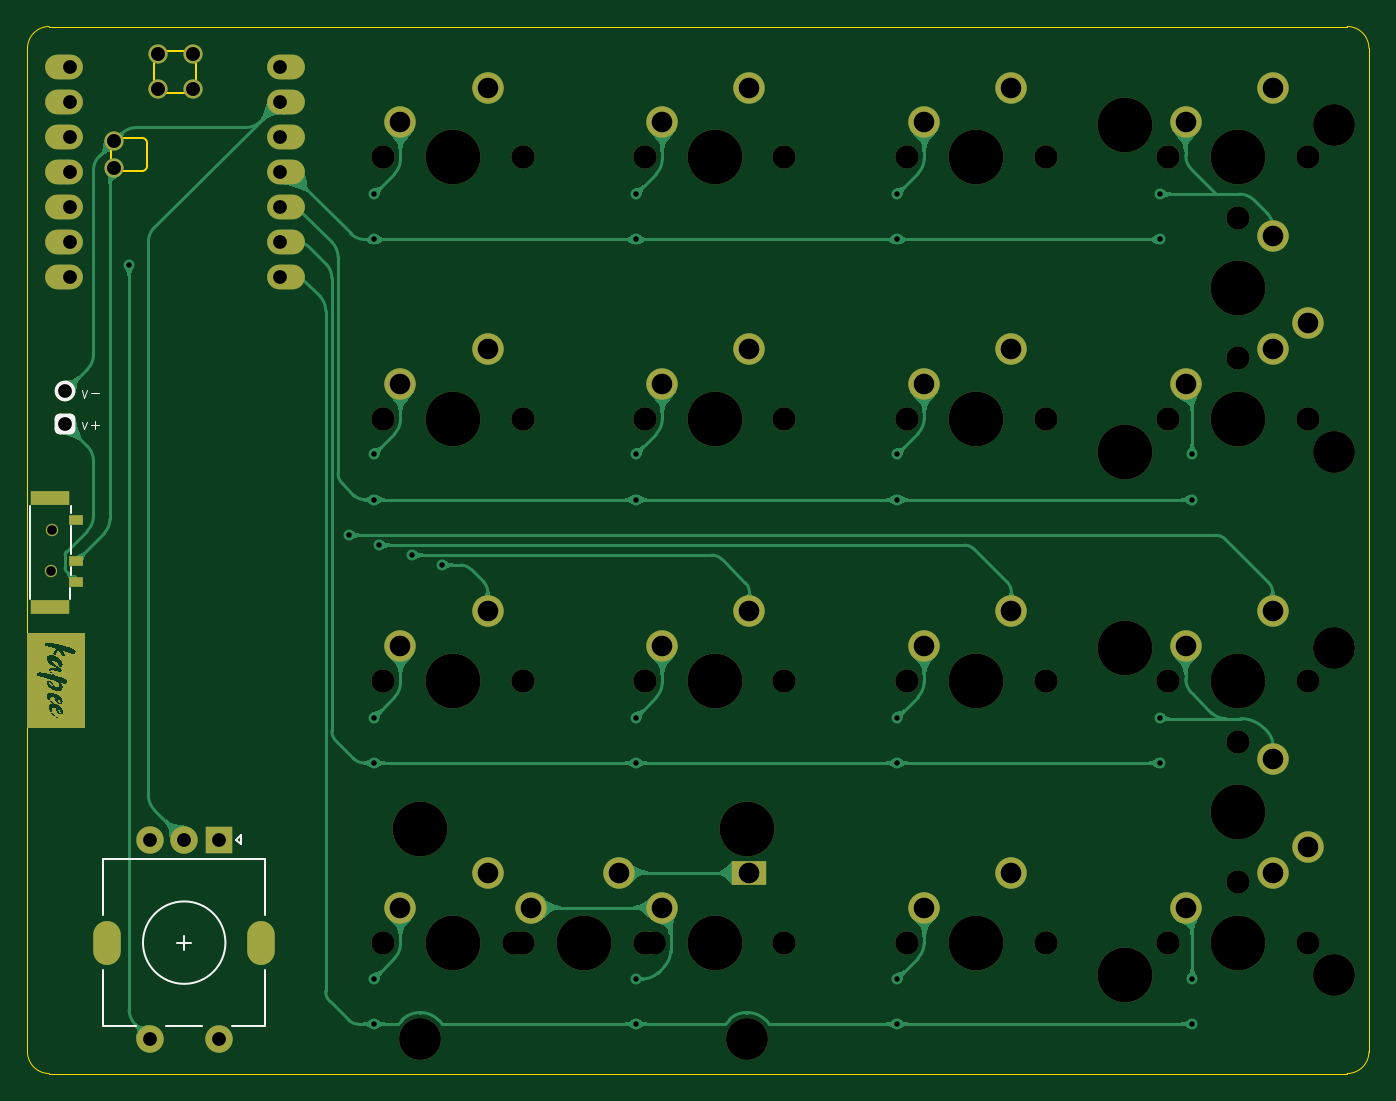
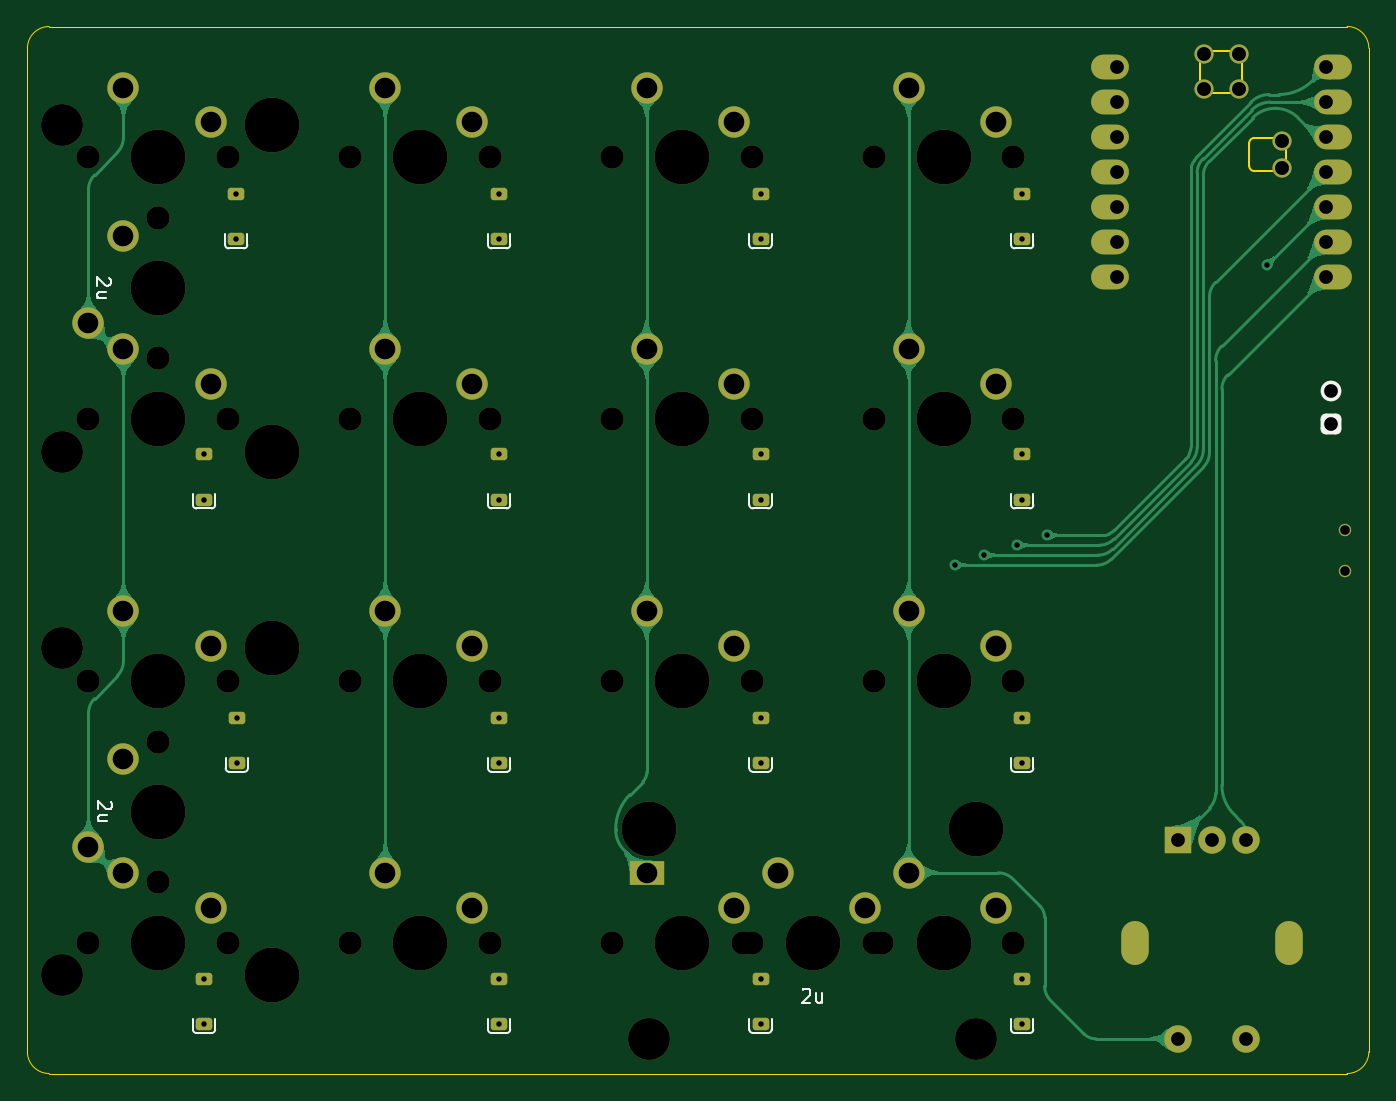
Circuit board: 11 layer files. Board 97.6 x 76.2 mm.
- bottom_copper: kapeebar-a-B_Cu.gbr (61559 bytes)
- bottom_mask: kapeebar-a-B_Mask.gbr (8196 bytes)
- paste: kapeebar-a-B_Paste.gbr (2203 bytes)
- bottom_silk: kapeebar-a-B_Silkscreen.gbr (8961 bytes)
- outline: kapeebar-a-Edge_Cuts.gbr (2102 bytes)
- top_copper: kapeebar-a-F_Cu.gbr (156799 bytes)
- top_mask: kapeebar-a-F_Mask.gbr (47299 bytes)
- paste: kapeebar-a-F_Paste.gbr (669 bytes)
- top_silk: kapeebar-a-F_Silkscreen.gbr (2679 bytes)
- drill: kapeebar-a-NPTH.drl (1828 bytes)
- drill: kapeebar-a-PTH.drl (2253 bytes)

=== bottom_copper: kapeebar-a-B_Cu.gbr (61559 bytes, source omitted) ===
=== bottom_mask: kapeebar-a-B_Mask.gbr (8196 bytes, source omitted) ===
=== paste: kapeebar-a-B_Paste.gbr (2203 bytes, source withheld) ===
=== bottom_silk: kapeebar-a-B_Silkscreen.gbr (8961 bytes, source omitted) ===
=== outline: kapeebar-a-Edge_Cuts.gbr ===
%TF.GenerationSoftware,KiCad,Pcbnew,(7.0.0)*%
%TF.CreationDate,2023-06-29T20:35:03+03:00*%
%TF.ProjectId,kapeebar-a,6b617065-6562-4617-922d-612e6b696361,rev?*%
%TF.SameCoordinates,Original*%
%TF.FileFunction,Profile,NP*%
%FSLAX46Y46*%
G04 Gerber Fmt 4.6, Leading zero omitted, Abs format (unit mm)*
G04 Created by KiCad (PCBNEW (7.0.0)) date 2023-06-29 20:35:03*
%MOMM*%
%LPD*%
G01*
G04 APERTURE LIST*
%TA.AperFunction,Profile*%
%ADD10C,0.100000*%
%TD*%
%TA.AperFunction,Profile*%
%ADD11C,0.120000*%
%TD*%
G04 APERTURE END LIST*
D10*
X229031200Y-125050000D02*
X134574950Y-125050000D01*
X229031250Y-125050050D02*
G75*
G03*
X230618750Y-123462500I-50J1587550D01*
G01*
X134574950Y-48849950D02*
G75*
G03*
X132987450Y-50437500I50J-1587550D01*
G01*
X230618700Y-50437500D02*
G75*
G03*
X229031250Y-48850000I-1587500J0D01*
G01*
X134574950Y-48850000D02*
X229031250Y-48850000D01*
X230618750Y-123462500D02*
X230618750Y-50437500D01*
X132987500Y-123462500D02*
G75*
G03*
X134574950Y-125050000I1587500J0D01*
G01*
X132987450Y-123462500D02*
X132987450Y-50437500D01*
D11*
%TO.C,U1*%
X139030220Y-58685380D02*
X139030220Y-57643980D01*
X139716020Y-56958180D02*
X141316220Y-56958180D01*
X141316220Y-59371180D02*
X139716020Y-59371180D01*
X141697220Y-57339180D02*
X141697220Y-58990180D01*
X142205220Y-52970380D02*
X142205220Y-51293980D01*
X142891020Y-50608180D02*
X144567420Y-50608180D01*
X142891020Y-53656180D02*
X144567420Y-53656180D01*
X145253220Y-52970380D02*
X145253220Y-51293980D01*
X139716020Y-59371180D02*
G75*
G03*
X139030220Y-58685380I-438047J247753D01*
G01*
X139030220Y-57643980D02*
G75*
G03*
X139716020Y-56958180I247753J438047D01*
G01*
X141697220Y-57339180D02*
G75*
G03*
X141316220Y-56958180I-380999J1D01*
G01*
X141316220Y-59371180D02*
G75*
G03*
X141697220Y-58990180I1J380999D01*
G01*
X142891020Y-53656180D02*
G75*
G03*
X142205220Y-52970380I-438047J247753D01*
G01*
X142205220Y-51293980D02*
G75*
G03*
X142891020Y-50608180I247753J438047D01*
G01*
X145253220Y-52970380D02*
G75*
G03*
X144567420Y-53656180I-247753J-438047D01*
G01*
X144567420Y-50608180D02*
G75*
G03*
X145253220Y-51293980I438050J-247750D01*
G01*
%TD*%
M02*

=== top_copper: kapeebar-a-F_Cu.gbr (156799 bytes, source omitted) ===
=== top_mask: kapeebar-a-F_Mask.gbr (47299 bytes, source omitted) ===
=== paste: kapeebar-a-F_Paste.gbr ===
%TF.GenerationSoftware,KiCad,Pcbnew,(7.0.0)*%
%TF.CreationDate,2023-06-29T20:35:03+03:00*%
%TF.ProjectId,kapeebar-a,6b617065-6562-4617-922d-612e6b696361,rev?*%
%TF.SameCoordinates,Original*%
%TF.FileFunction,Paste,Top*%
%TF.FilePolarity,Positive*%
%FSLAX46Y46*%
G04 Gerber Fmt 4.6, Leading zero omitted, Abs format (unit mm)*
G04 Created by KiCad (PCBNEW (7.0.0)) date 2023-06-29 20:35:03*
%MOMM*%
%LPD*%
G01*
G04 APERTURE LIST*
%ADD10R,1.000000X0.700000*%
%ADD11R,2.800000X1.000000*%
G04 APERTURE END LIST*
D10*
%TO.C,switch*%
X136549999Y-84743749D03*
X136549999Y-87743749D03*
X136549999Y-89243749D03*
D11*
X134649999Y-83143749D03*
X134649999Y-91093749D03*
%TD*%
M02*

=== top_silk: kapeebar-a-F_Silkscreen.gbr (2679 bytes, source withheld) ===
=== drill: kapeebar-a-NPTH.drl ===
M48
; DRILL file {KiCad (7.0.0)} date Thu Jun 29 20:35:00 2023
; FORMAT={-:-/ absolute / inch / decimal}
; #@! TF.CreationDate,2023-06-29T20:35:00+03:00
; #@! TF.GenerationSoftware,Kicad,Pcbnew,(7.0.0)
; #@! TF.FileFunction,NonPlated,1,2,NPTH
FMAT,2
INCH
; #@! TA.AperFunction,NonPlated,NPTH,ComponentDrill
T1C0.0276
; #@! TA.AperFunction,NonPlated,NPTH,ComponentDrill
T2C0.0591
; #@! TA.AperFunction,NonPlated,NPTH,ComponentDrill
T3C0.0670
; #@! TA.AperFunction,NonPlated,NPTH,ComponentDrill
T4C0.1200
; #@! TA.AperFunction,NonPlated,NPTH,ComponentDrill
T5C0.1570
%
G90
G05
T1
X5.3031Y-3.484
X5.3051Y-3.3659
T3
X6.2545Y-2.2982
X6.2545Y-3.0482
X6.2545Y-3.7982
X6.2545Y-4.5482
X6.6295Y-4.5482
X6.6545Y-2.2982
X6.6545Y-3.0482
X6.6545Y-3.7982
X6.6545Y-4.5482
X7.0045Y-2.2982
X7.0045Y-3.0482
X7.0045Y-3.7982
X7.0045Y-4.5482
X7.0295Y-4.5482
X7.4045Y-2.2982
X7.4045Y-3.0482
X7.4045Y-3.7982
X7.4045Y-4.5482
X7.7548Y-2.2982
X7.7548Y-3.0482
X7.7548Y-3.7982
X7.7548Y-4.5482
X8.1548Y-2.2982
X8.1548Y-3.0482
X8.1548Y-3.7982
X8.1548Y-4.5482
X8.5045Y-2.2982
X8.5045Y-3.0482
X8.5045Y-3.7982
X8.5045Y-4.5482
X8.7045Y-2.4732
X8.7045Y-2.8732
X8.7045Y-3.9732
X8.7045Y-4.3732
X8.9045Y-2.2982
X8.9045Y-3.0482
X8.9045Y-3.7982
X8.9045Y-4.5482
T4
X6.361Y-4.8232
X7.298Y-4.8232
X8.9795Y-2.2047
X8.9795Y-3.1417
X8.9795Y-3.7047
X8.9795Y-4.6417
T5
X6.361Y-4.2232
X6.4545Y-2.2982
X6.4545Y-3.0482
X6.4545Y-3.7982
X6.4545Y-4.5482
X6.8295Y-4.5482
X7.2045Y-2.2982
X7.2045Y-3.0482
X7.2045Y-3.7982
X7.2045Y-4.5482
X7.298Y-4.2232
X7.9548Y-2.2982
X7.9548Y-3.0482
X7.9548Y-3.7982
X7.9548Y-4.5482
X8.3795Y-2.2047
X8.3795Y-3.1417
X8.3795Y-3.7047
X8.3795Y-4.6417
X8.7045Y-2.2982
X8.7045Y-2.6732
X8.7045Y-3.0482
X8.7045Y-3.7982
X8.7045Y-4.1732
X8.7045Y-4.5482
T2
G00X5.4643Y-4.5226
M15
G01X5.4643Y-4.5738
M16
G05
G00X5.9053Y-4.5226
M15
G01X5.9053Y-4.5738
M16
G05
T0
M30

=== drill: kapeebar-a-PTH.drl ===
M48
; DRILL file {KiCad (7.0.0)} date Thu Jun 29 20:35:00 2023
; FORMAT={-:-/ absolute / inch / decimal}
; #@! TF.CreationDate,2023-06-29T20:35:00+03:00
; #@! TF.GenerationSoftware,Kicad,Pcbnew,(7.0.0)
; #@! TF.FileFunction,Plated,1,2,PTH
FMAT,2
INCH
; #@! TA.AperFunction,Plated,PTH,ViaDrill
T1C0.0157
; #@! TA.AperFunction,Plated,PTH,ComponentDrill
T2C0.0157
; #@! TA.AperFunction,Plated,PTH,ComponentDrill
T3C0.0394
; #@! TA.AperFunction,Plated,PTH,ComponentDrill
T4C0.0400
; #@! TA.AperFunction,Plated,PTH,ComponentDrill
T5C0.0590
; #@! TA.AperFunction,Plated,PTH,ComponentDrill
T6C0.0591
%
G90
G05
T1
X5.5271Y-2.6063
X6.157Y-3.3809
X6.2436Y-3.4094
X6.3381Y-3.438
X6.4227Y-3.4665
T2
X6.2289Y-2.4035
X6.2289Y-2.5335
X6.2289Y-3.1487
X6.2289Y-3.2786
X6.2289Y-3.9033
X6.2289Y-4.0332
X6.2289Y-4.6517
X6.2289Y-4.7816
X6.9789Y-2.4035
X6.9789Y-2.5335
X6.9789Y-3.1487
X6.9789Y-3.2786
X6.9789Y-3.9033
X6.9789Y-4.0332
X6.9789Y-4.6517
X6.9789Y-4.7816
X7.7279Y-2.4035
X7.7279Y-2.5335
X7.7279Y-3.1487
X7.7279Y-3.2786
X7.7279Y-3.9033
X7.7279Y-4.0332
X7.7279Y-4.6517
X7.7279Y-4.7816
X8.4795Y-3.9033
X8.4795Y-4.0332
X8.481Y-2.4035
X8.481Y-2.5335
X8.5734Y-3.1487
X8.5734Y-3.2786
X8.5734Y-4.6517
X8.5734Y-4.7816
T3
X5.3438Y-2.9688
X5.3438Y-3.0625
X5.3586Y-2.0399
X5.3586Y-2.1399
X5.3586Y-2.2399
X5.3586Y-2.3399
X5.3586Y-2.4399
X5.3586Y-2.5399
X5.3586Y-2.6399
X5.5864Y-4.253
X5.5864Y-4.8238
X5.6848Y-4.253
X5.7832Y-4.253
X5.7832Y-4.8238
X5.9586Y-2.0399
X5.9586Y-2.1399
X5.9586Y-2.2399
X5.9586Y-2.3399
X5.9586Y-2.4399
X5.9586Y-2.5399
X5.9586Y-2.6399
T4
X5.4836Y-2.2524
X5.4836Y-2.3274
X5.6086Y-2.0024
X5.6086Y-2.1024
X5.7086Y-2.0024
X5.7086Y-2.1024
T5
X6.3045Y-2.1982
X6.3045Y-2.9482
X6.3045Y-3.6982
X6.3045Y-4.4482
X6.5545Y-2.0982
X6.5545Y-2.8482
X6.5545Y-3.5982
X6.5545Y-4.3482
X6.6795Y-4.4482
X6.9295Y-4.3482
X7.0545Y-2.1982
X7.0545Y-2.9482
X7.0545Y-3.6982
X7.0545Y-4.4482
X7.3045Y-2.0982
X7.3045Y-2.8482
X7.3045Y-3.5982
X7.8048Y-2.1982
X7.8048Y-2.9482
X7.8048Y-3.6982
X7.8048Y-4.4482
X8.0548Y-2.0982
X8.0548Y-2.8482
X8.0548Y-3.5982
X8.0548Y-4.3482
X8.5545Y-2.1982
X8.5545Y-2.9482
X8.5545Y-3.6982
X8.5545Y-4.4482
X8.8045Y-2.0982
X8.8045Y-2.5232
X8.8045Y-2.8482
X8.8045Y-3.5982
X8.8045Y-4.0232
X8.8045Y-4.3482
X8.9045Y-2.7732
X8.9045Y-4.2732
T6
X7.3045Y-4.3482
T0
M30

